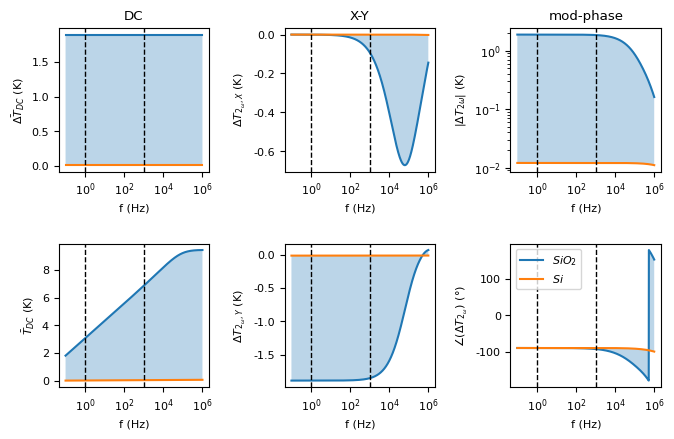

This chart was generated by the following Python code:
import matplotlib.pyplot as plt
from matplotlib.gridspec import GridSpec
import matplotlib
from scipy.special import kv
import scipy.integrate as integrate
from numpy import linspace, logspace, pi, sqrt, real, imag, log, sin, cos, ones_like, angle, zeros_like

'''Material properties Si'''
m_Si = 2330  # Kg/m3
k_Si = 230  # W/m/K
cv_Si = 700  # J/Kg/K

'''Material properties SiO2'''
m_SiO2 = 2650  # Kg/m3
k_SiO2 = 1.46  # W/m/K
cv_SiO2 = 680  # J/Kg/K

'''System properties'''
R = 100  # Ohm
I = 1e-3  # A
f0 = R * I**2 / (2 * 10e-6)  # W/m
w = 2 * pi * logspace(-1, 6, 1000)  # rad/s
T0 = 300  # K
r = 0.6e-6  # m
dr = 2.8e-6  # m
gamma = 0.5772156


"""Definitions"""
def K(k, m, cv):
    return k / m / cv

def q(w, K):
    return sqrt(1j * 2 * w / K)

def T(r, w, k, m, cv, f0, t=60):
    prefactor = 2 * f0 / (4 * pi * k)
    drift = -gamma + log(4 * K(k, m, cv) * t / r**2) + r**2 / (4 * K(k, m, cv) * t)
    im = 2 * imag((kv(0, r * q(w, K(k, m, cv)))))# * sin(2 * w * t)
    re = 2 * real((kv(0, r * q(w, K(k, m, cv)))))# * cos(2 * w * t)
    return  prefactor * (drift + im - re)

def T_DC(r, w, k, m, cv, f0, t):
    prefactor = 2 * f0 / (4 * pi * k)
    drift = -gamma + log(4 * K(k, m, cv) * t / r**2) + r**2 / (4 * K(k, m, cv) * t)
    return ones_like(w) * prefactor * drift

def T_X(r, w, k, m, cv, f0):
    prefactor = 2 * f0 / (4 * pi * k)
    im = 2 * imag((kv(0, r * q(w, K(k, m, cv)))))
    return prefactor * im

def T_Y(r, w, k, m, cv, f0):
    prefactor = 2 * f0 / (4 * pi * k)
    re = - 2 * real((kv(0, r * q(w, K(k, m, cv)))))
    return prefactor * re

"""Plot"""
grid = GridSpec(2, 3)
fig = plt.figure(figsize=(17 / 2.54, 12 / 2.54), dpi=300)
grid.update(top=0.94, bottom=0.18, left=0.08, right=0.98, hspace=0.5, wspace=0.5)
font = {'family' : 'normal',
        'weight' : 'normal',
        'size'   : 8}

matplotlib.rc('font', **font)
ax00 = fig.add_subplot(grid[0, 0])
ax00.set_title("DC")
ax00.set_xlabel("f (Hz)")
ax00.set_ylabel(r"$\bar{\Delta T}_{DC}$ (K)")
ax01 = fig.add_subplot(grid[0, 1])
ax01.set_title("X-Y")
ax01.set_xlabel("f (Hz)")
ax01.set_ylabel("$\Delta T_{2_\omega, X}$ (K)")
ax02 = fig.add_subplot(grid[0, 2])
ax02.set_title("mod-phase")
ax02.set_xlabel("f (Hz)")
ax02.set_ylabel("$|\Delta T_{2\omega}|$ (K)")
ax10 = fig.add_subplot(grid[1, 0])
ax10.set_xlabel("f (Hz)")
ax10.set_ylabel(r"$\bar{T}_{DC}$ (K)")
ax11 = fig.add_subplot(grid[1, 1])
ax11.set_xlabel("f (Hz)")
ax11.set_ylabel(r"$\Delta T_{2_\omega, Y}$ (K)")
ax12 = fig.add_subplot(grid[1, 2])
ax12.set_xlabel("f (Hz)")
ax12.set_ylabel("\u2220$(\Delta T_{2_\omega})$ (°)")

"""Compute"""
TL_DC_SiO2 = T_DC(r, w, k_SiO2, m_SiO2, cv_SiO2, f0, 60)
TR_DC_SiO2 = T_DC(r + dr, w, k_SiO2, m_SiO2, cv_SiO2, f0, 60)
TL_X_SiO2 = T_X(r, w, k_SiO2, m_SiO2, cv_SiO2, f0)
TR_X_SiO2 = T_X(r + dr, w, k_SiO2, m_SiO2, cv_SiO2, f0)
TL_Y_SiO2 = T_Y(r, w, k_SiO2, m_SiO2, cv_SiO2, f0)
TR_Y_SiO2 = T_Y(r + dr, w, k_SiO2, m_SiO2, cv_SiO2, f0)

TL_DC_Si = T_DC(r, w, k_Si, m_Si, cv_Si, f0, 60)
TR_DC_Si = T_DC(r + dr, w, k_Si, m_Si, cv_Si, f0, 60)
TL_X_Si = T_X(r, w, k_Si, m_Si, cv_Si, f0)
TR_X_Si = T_X(r + dr, w, k_Si, m_Si, cv_Si, f0)
TL_Y_Si = T_Y(r, w, k_Si, m_Si, cv_Si, f0)
TR_Y_Si = T_Y(r + dr, w, k_Si, m_Si, cv_Si, f0)

T_avg_SiO2 = zeros_like(w)
T_avg_Si = zeros_like(w)
for idx, val in enumerate(w):
    T_avg_SiO2[idx] = integrate.quad(T, r, r + dr, (val, k_SiO2, m_SiO2, cv_SiO2, f0, 60))[0]/dr
    T_avg_Si[idx] = integrate.quad(T, r, r + dr, (val, k_Si, m_Si, cv_Si, f0, 60))[0]/dr

d_rho_SiO2 = abs((TL_X_SiO2 - TR_X_SiO2) + 1J * (TL_Y_SiO2 - TR_Y_SiO2))
d_phi_SiO2 = angle((TL_X_SiO2 - TR_X_SiO2) + 1J * (TL_Y_SiO2 - TR_Y_SiO2), deg=True)
d_rho_Si = abs((TL_X_Si - TR_X_Si) + 1J * (TL_Y_Si - TR_Y_Si))
d_phi_Si = angle((TL_X_Si - TR_X_Si) + 1J * (TL_Y_Si - TR_Y_Si), deg=True)
rho_SiO2 = abs(T_avg_SiO2 + 1J * T_avg_SiO2)
phi_SiO2 = angle(T_avg_SiO2 + 1J * T_avg_SiO2, deg=True)
rho_Si = abs(T_avg_Si + 1J * T_avg_Si)
phi_Si = angle(T_avg_Si + 1J * T_avg_Si, deg=True)

x = w / 2 / pi

ax00.semilogx(x, TL_DC_SiO2 - TR_DC_SiO2, label="$SiO_2$")
ax00.semilogx(x, TL_DC_Si - TR_DC_Si, label="$Si$")
ax00.fill_between(x, TL_DC_SiO2 - TR_DC_SiO2, TL_DC_Si - TR_DC_Si, alpha=0.3)
ax00.axvline(1, linestyle="--", linewidth=1, color="black")
ax00.axvline(1E3, linestyle="--", linewidth=1, color="black")
ax00.set_xticks([1e0, 1e2, 1e4, 1e6])

ax10.semilogx(x, T_avg_SiO2, label="$SiO_2$")
ax10.semilogx(x, T_avg_Si, label="$Si$")
ax10.fill_between(x, T_avg_SiO2, T_avg_Si, alpha=0.3)
ax10.axvline(1, linestyle="--", linewidth=1, color="black")
ax10.axvline(1E3, linestyle="--", linewidth=1, color="black")
ax10.set_xticks([1e0, 1e2, 1e4, 1e6])

ax01.semilogx(x, TL_X_SiO2 - TR_X_SiO2, label="$SiO_2$")
ax01.semilogx(x, TL_X_Si - TR_X_Si, label="$Si$")
ax01.fill_between(x, TL_X_SiO2 - TR_X_SiO2, TL_X_Si - TR_X_Si, alpha=0.3)
ax01.axvline(1, linestyle="--", linewidth=1, color="black")
ax01.axvline(1E3, linestyle="--", linewidth=1, color="black")
ax01.set_xticks([1e0, 1e2, 1e4, 1e6])

ax11.semilogx(x, TL_Y_SiO2 - TR_Y_SiO2, label="$SiO_2$")
ax11.semilogx(x, TL_Y_Si - TR_Y_Si, label="$Si$")
ax11.fill_between(x, TL_Y_SiO2 - TR_Y_SiO2, TL_Y_Si - TR_Y_Si, alpha=0.3)
ax11.axvline(1, linestyle="--", linewidth=1, color="black")
ax11.axvline(1E3, linestyle="--", linewidth=1, color="black")
ax11.set_xticks([1e0, 1e2, 1e4, 1e6])

ax02.loglog(x, d_rho_SiO2, label="$SiO_2$")
ax02.loglog(x, d_rho_Si, label="$Si$")
ax02.fill_between(x, d_rho_SiO2, d_rho_Si, alpha=0.3)
ax02.axvline(1, linestyle="--", linewidth=1, color="black")
ax02.axvline(1E3, linestyle="--", linewidth=1, color="black")
ax02.set_xticks([1e0, 1e2, 1e4, 1e6])

ax12.semilogx(x, d_phi_SiO2, label="$SiO_2$")
ax12.semilogx(x, d_phi_Si, label="$Si$")
ax12.fill_between(x, d_phi_SiO2, d_phi_Si, alpha=0.3)
ax12.axvline(1, linestyle="--", linewidth=1, color="black")
ax12.axvline(1E3, linestyle="--", linewidth=1, color="black")
ax12.set_xticks([1e0, 1e2, 1e4, 1e6])

plt.legend()
plt.show()
